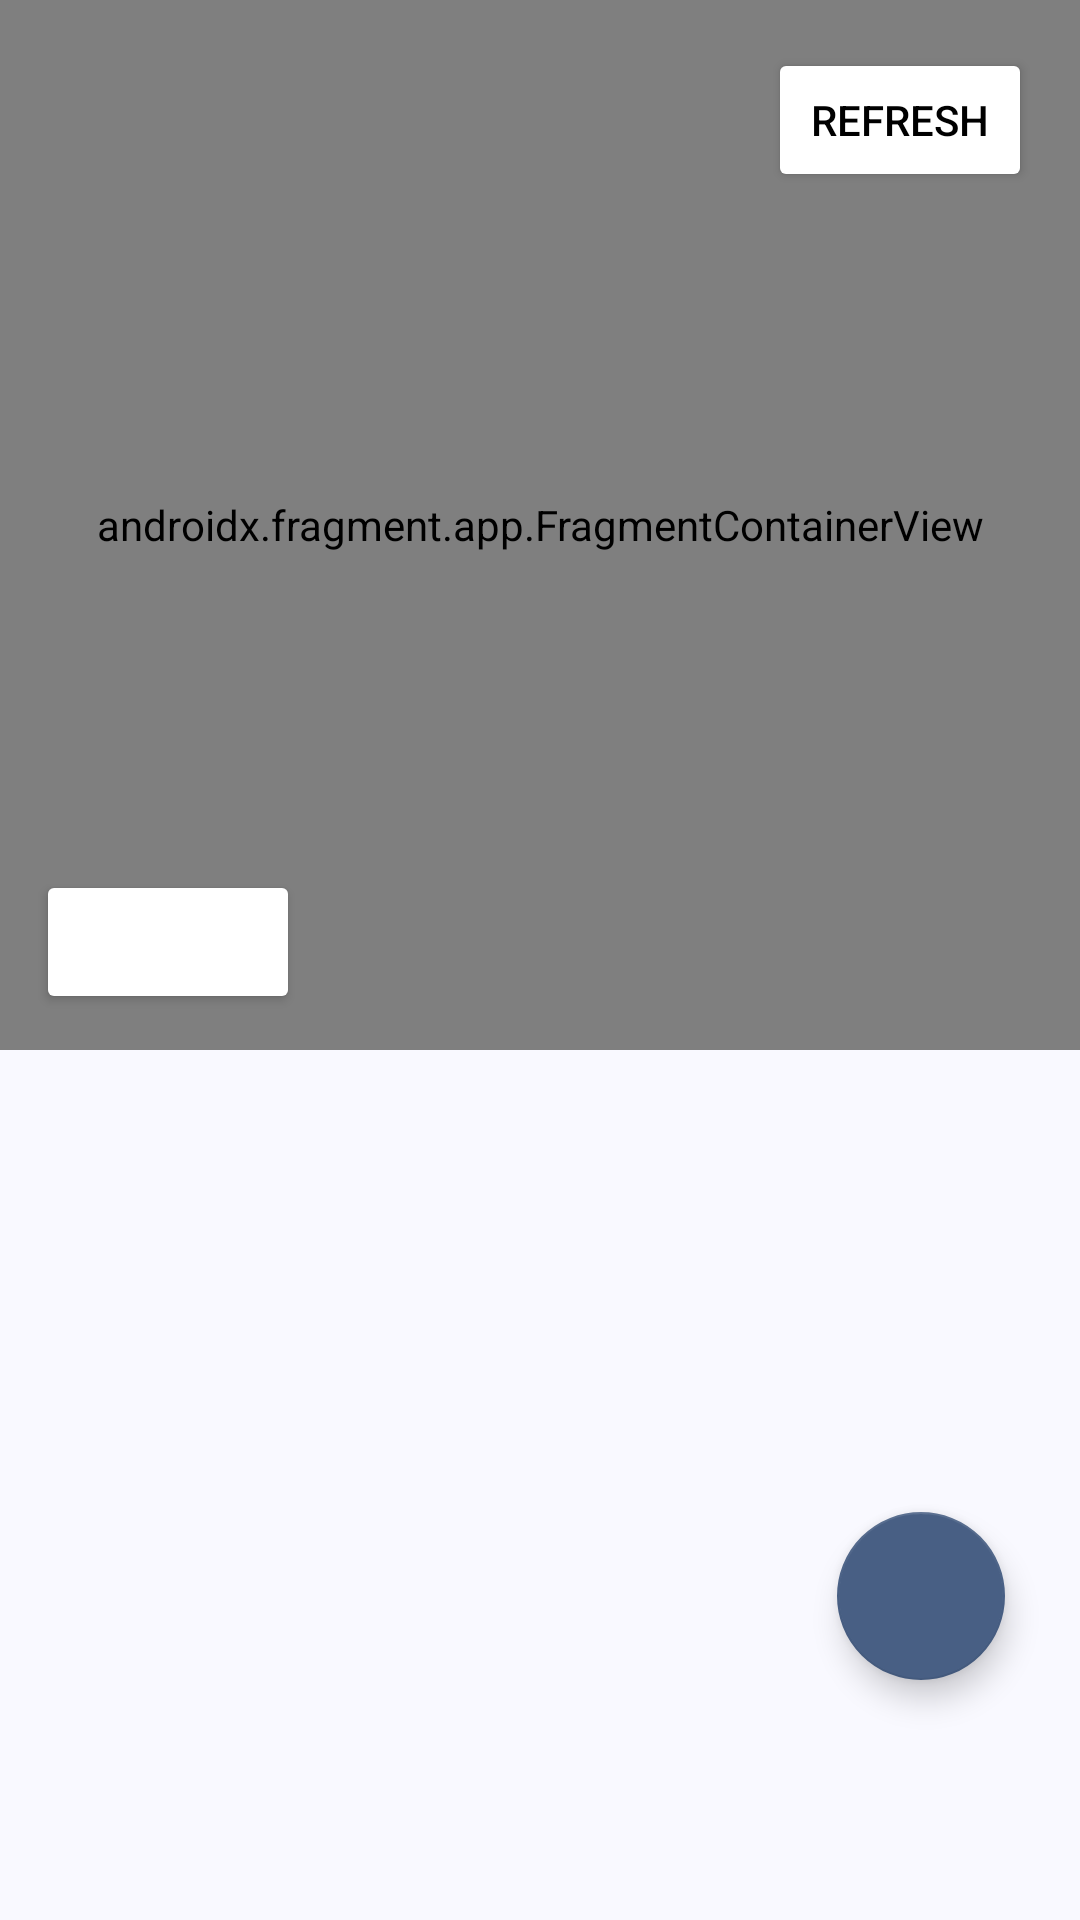

Write the Android layout XML for this screen, with the resource values it uses.
<!-- AndroidManifest.xml: application theme Theme.MyRouteOptimization -->
<!-- res/layout/fragment_todo.xml -->
<?xml version="1.0" encoding="utf-8"?>
<androidx.constraintlayout.widget.ConstraintLayout xmlns:android="http://schemas.android.com/apk/res/android"
    xmlns:app="http://schemas.android.com/apk/res-auto"
    xmlns:tools="http://schemas.android.com/tools"
    android:layout_width="match_parent"
    android:layout_height="match_parent"
    tools:context=".ui.main.todo.TodoFragment">

    <androidx.fragment.app.FragmentContainerView
        android:id="@+id/map"
        android:name="com.google.android.gms.maps.SupportMapFragment"
        android:layout_width="match_parent"
        android:layout_height="350dp"
        app:layout_constraintTop_toTopOf="parent"
        app:layout_constraintStart_toStartOf="parent"
        app:layout_constraintEnd_toEndOf="parent" />

    <TextView
        android:id="@+id/tv_route_title"
        android:layout_width="wrap_content"
        android:layout_height="wrap_content"
        android:textSize="24sp"
        android:textColor="@color/black"
        android:layout_marginStart="12dp"
        android:layout_marginBottom="8dp"
        app:layout_constraintStart_toStartOf="@id/map"
        app:layout_constraintBottom_toTopOf="@id/route_distance"
        tools:text="@string/route_title" />


    <Button
        android:id="@+id/refresh"
        android:layout_width="wrap_content"
        android:layout_height="wrap_content"
        android:layout_marginTop="16dp"
        android:layout_marginEnd="16dp"
        android:backgroundTint="@color/white"
        android:text="@string/Refresh"
        android:textColor="@color/black"
        app:layout_constraintEnd_toEndOf="parent"
        app:layout_constraintTop_toTopOf="parent"
        tools:ignore="RtlHardcoded" />

    <Button
        android:id="@+id/route_distance"
        android:layout_width="wrap_content"
        android:layout_height="wrap_content"
        android:layout_marginStart="12dp"
        android:layout_marginBottom="12dp"
        android:backgroundTint="@color/white"
        android:textColor="@color/black"
        android:drawableLeft="@drawable/ic_car_24dp"
        tools:text="@string/route_distance"
        app:layout_constraintStart_toStartOf="@id/map"
        app:layout_constraintBottom_toBottomOf="@id/map"
        tools:ignore="RtlHardcoded"/>

    <androidx.recyclerview.widget.RecyclerView
        android:id="@+id/rv_route"
        android:layout_width="match_parent"
        android:layout_height="0dp"
        android:layout_marginBottom="60dp"
        app:layout_constraintEnd_toEndOf="parent"
        app:layout_constraintStart_toStartOf="parent"
        app:layout_constraintTop_toBottomOf="@id/map"
        app:layout_constraintBottom_toBottomOf="parent"/>

    <com.google.android.material.floatingactionbutton.FloatingActionButton
        android:id="@+id/iv_add_route"
        android:layout_width="wrap_content"
        android:layout_height="wrap_content"
        android:layout_marginEnd="25dp"
        android:layout_marginBottom="80dp"
        android:src="@drawable/ic_add_24dp"
        app:layout_constraintBottom_toBottomOf="parent"
        app:layout_constraintEnd_toEndOf="parent"
        tools:ignore="ContentDescription" />

    <ProgressBar
        android:id="@+id/progressBar"
        style="?android:attr/progressBarStyle"
        android:layout_width="wrap_content"
        android:layout_height="wrap_content"
        android:visibility="gone"
        app:layout_constraintBottom_toBottomOf="@id/map"
        app:layout_constraintEnd_toEndOf="parent"
        app:layout_constraintStart_toStartOf="parent"
        app:layout_constraintTop_toTopOf="parent"
        tools:visibility="visible" />

    <ProgressBar
        android:id="@+id/progressBar2"
        style="?android:attr/progressBarStyle"
        android:layout_width="wrap_content"
        android:layout_height="wrap_content"
        android:visibility="gone"
        app:layout_constraintBottom_toBottomOf="parent"
        app:layout_constraintEnd_toEndOf="parent"
        app:layout_constraintStart_toStartOf="parent"
        app:layout_constraintTop_toBottomOf="@id/map"
        tools:visibility="visible" />

    <TextView
        android:id="@+id/error"
        android:layout_width="wrap_content"
        android:layout_height="wrap_content"
        android:textSize="18sp"
        app:layout_constraintStart_toStartOf="parent"
        app:layout_constraintEnd_toEndOf="parent"
        app:layout_constraintTop_toBottomOf="@id/map"
        app:layout_constraintBottom_toBottomOf="parent"
        tools:text="@string/error" />

</androidx.constraintlayout.widget.ConstraintLayout>
<!-- resources referenced by this layout -->
<resources>
  <color name="black">#FF000000</color>
  <color name="white">#FFFFFFFF</color>
  <string name="Refresh">Refresh </string>
  <string name="error">Error</string>
  <string name="route_distance">12 km</string>
  <string name="route_title">Todo 1</string>
  <color name="md_theme_primary">#005098</color>
  <color name="md_theme_onPrimary">#FFFFFF</color>
  <color name="md_theme_primaryContainer">#1C75D2</color>
  <color name="md_theme_onPrimaryContainer">#FFFFFF</color>
  <color name="md_theme_secondary">#485F84</color>
  <color name="md_theme_onSecondary">#FFFFFF</color>
  <color name="md_theme_secondaryContainer">#C4D9FF</color>
  <color name="md_theme_onSecondaryContainer">#2A4265</color>
  <color name="md_theme_tertiary">#773091</color>
  <color name="md_theme_onTertiary">#FFFFFF</color>
  <color name="md_theme_tertiaryContainer">#A056B9</color>
  <color name="md_theme_onTertiaryContainer">#FFFFFF</color>
  <color name="md_theme_error">#BA1A1A</color>
  <color name="md_theme_onError">#FFFFFF</color>
  <color name="md_theme_errorContainer">#FFDAD6</color>
  <color name="md_theme_onErrorContainer">#410002</color>
  <color name="md_theme_background">#F9F9FF</color>
  <color name="md_theme_onBackground">#191C22</color>
  <color name="md_theme_surface">#F9F9FF</color>
  <color name="md_theme_onSurface">#191C22</color>
  <color name="md_theme_surfaceVariant">#DDE2F1</color>
  <color name="md_theme_onSurfaceVariant">#414752</color>
  <color name="md_theme_outline">#717784</color>
  <color name="md_theme_outlineVariant">#C1C6D4</color>
  <color name="md_theme_inverseSurface">#2D3037</color>
  <color name="md_theme_inverseOnSurface">#EFF0F9</color>
  <color name="md_theme_inversePrimary">#A7C8FF</color>
  <color name="md_theme_primaryFixed">#D5E3FF</color>
  <color name="md_theme_onPrimaryFixed">#001C3B</color>
  <color name="md_theme_primaryFixedDim">#A7C8FF</color>
  <color name="md_theme_onPrimaryFixedVariant">#004788</color>
  <color name="md_theme_secondaryFixed">#D5E3FF</color>
  <color name="md_theme_onSecondaryFixed">#001C3B</color>
  <color name="md_theme_secondaryFixedDim">#AFC8F2</color>
  <color name="md_theme_onSecondaryFixedVariant">#2F476B</color>
  <color name="md_theme_tertiaryFixed">#FAD7FF</color>
  <color name="md_theme_onTertiaryFixed">#330045</color>
  <color name="md_theme_tertiaryFixedDim">#EEB0FF</color>
  <color name="md_theme_onTertiaryFixedVariant">#6C2586</color>
  <color name="md_theme_surfaceDim">#D8DAE2</color>
  <color name="md_theme_surfaceBright">#F9F9FF</color>
  <color name="md_theme_surfaceContainerLowest">#FFFFFF</color>
  <color name="md_theme_surfaceContainerLow">#F2F3FC</color>
  <color name="md_theme_surfaceContainer">#ECEDF6</color>
  <color name="md_theme_surfaceContainerHigh">#E6E8F0</color>
  <color name="md_theme_surfaceContainerHighest">#E0E2EA</color>
</resources>
